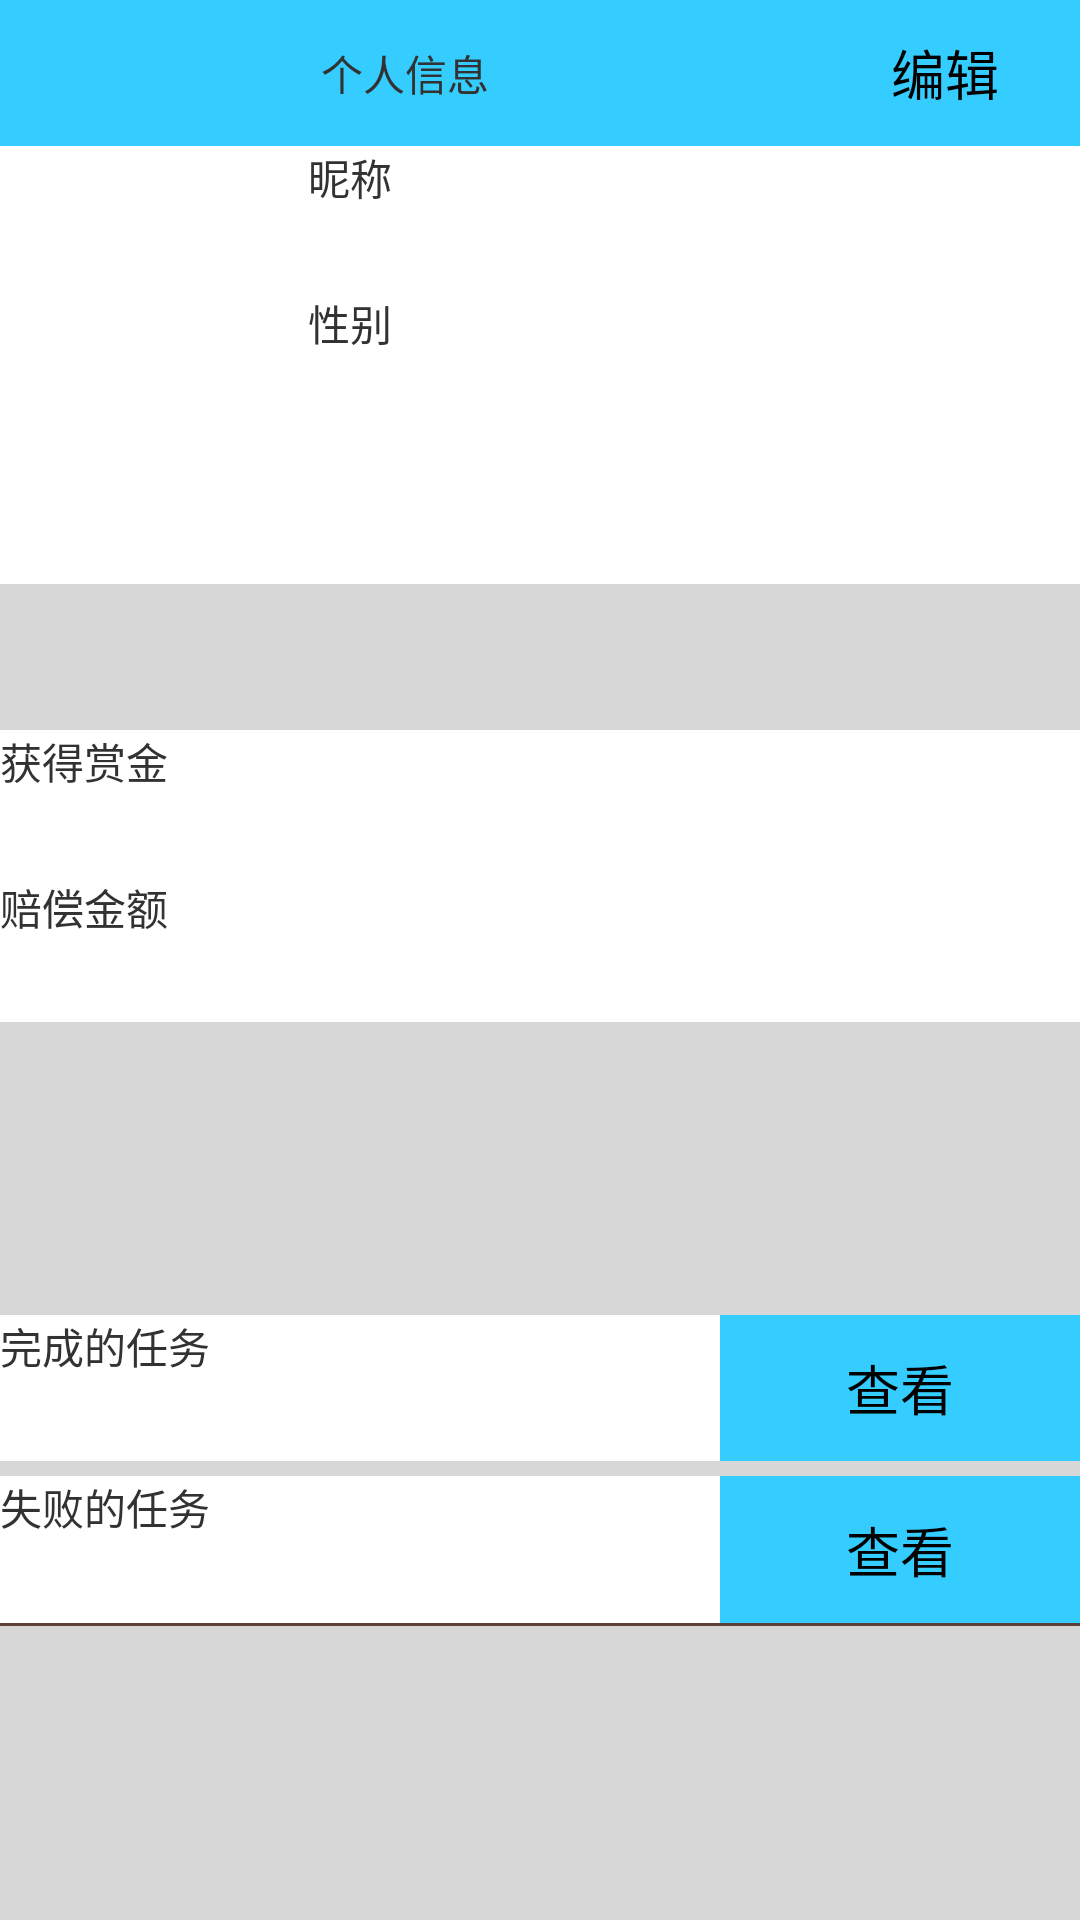

Produce the Android XML layout that renders to this screen, including the resource entries it uses.
<!-- AndroidManifest.xml: application theme AppTheme -->
<!-- res/layout/activity_view_user_info.xml -->
<LinearLayout xmlns:android="http://schemas.android.com/apk/res/android"
    xmlns:tools="http://schemas.android.com/tools"
    android:layout_width="match_parent"
    android:layout_height="match_parent"
    android:orientation="vertical"
    android:background="@color/divider_gray"
    tools:context="com.reuworld.reworld.activities.ViewUserInfoAty">
    <LinearLayout
        android:background="@color/app_color"
        android:id="@+id/barLayout"
        android:layout_weight="1"
        android:layout_width="match_parent"
        android:orientation="horizontal"
        android:layout_height="0dp">
        
        <TextView
            android:layout_weight="3"
            android:text="个人信息"
            android:gravity="center"
            android:layout_width="0dp"
            android:layout_height="match_parent" />
        <Button
            android:background="@color/app_color"
            android:id="@+id/editBtn"
            android:text="编辑"
            android:layout_weight="1"
            android:layout_width="0dp"
            android:layout_height="match_parent" />

    </LinearLayout>
    <LinearLayout
        android:background="@color/white"
        android:orientation="horizontal"
        android:layout_weight="2"
        android:layout_width="fill_parent"
        android:layout_height="0dp">
        <ImageView
            android:id="@+id/headPortrait"
            android:layout_weight="1"
            android:layout_width="0dp"
            android:layout_height="match_parent" />
        <LinearLayout
            android:orientation="vertical"
            android:layout_weight="2.5"
            android:layout_width="0dp"
            android:layout_height="match_parent">
            <LinearLayout
                android:layout_weight="1"
                android:orientation="horizontal"
                android:layout_width="match_parent"
                android:layout_height="0dp">
                <TextView
                    android:text="@string/username"
                    android:layout_weight="1"
                    android:layout_width="0dp"
                    android:layout_height="match_parent" />
                <TextView
                    android:id="@+id/usernameText"
                    android:layout_weight="1"
                    android:layout_width="0dp"
                    android:layout_height="match_parent" />
            </LinearLayout>

            <LinearLayout
                android:layout_weight="1"
                android:orientation="horizontal"
                android:layout_width="match_parent"
                android:layout_height="0dp">
                <TextView
                    android:text="@string/sex"
                    android:layout_weight="1"
                    android:layout_width="0dp"
                    android:layout_height="match_parent" />
                <TextView
                    android:id="@+id/sexText"
                    android:layout_weight="1"
                    android:layout_width="0dp"
                    android:layout_height="match_parent" />
            </LinearLayout>



        </LinearLayout>
    </LinearLayout>
    <TextView
        android:background="@color/white"
        android:id="@+id/selfInfoText"
        android:layout_weight="1"
        android:layout_width="match_parent"
        android:layout_height="0dp" />

    <LinearLayout
        android:layout_weight="1"
        android:layout_width="match_parent"
        android:layout_height="0dp">

    </LinearLayout>
    
        
        
        

    

    <LinearLayout
        android:background="@color/white"
        android:layout_weight="1"
        android:orientation="horizontal"
        android:layout_width="match_parent"
        android:layout_height="0dp">
        <TextView
            android:text="@string/get_money"
            android:layout_weight="1"
            android:layout_width="0dp"
            android:layout_height="match_parent" />
        <TextView
            android:id="@+id/getBountyText"
            android:layout_weight="1"
            android:layout_width="0dp"
            android:layout_height="match_parent" />
    </LinearLayout>

    <LinearLayout
        android:background="@color/white"
        android:layout_weight="1"
        android:orientation="horizontal"
        android:layout_width="match_parent"
        android:layout_height="0dp">
        <TextView
            android:text="@string/lose_money"
            android:layout_weight="1"
            android:layout_width="0dp"
            android:layout_height="match_parent" />
        <TextView
            android:id="@+id/loseMoneyText"
            android:layout_weight="1"
            android:layout_width="0dp"
            android:layout_height="match_parent" />
    </LinearLayout>
    
        
        
        

    
    <LinearLayout
        android:layout_weight="2"
        android:layout_width="match_parent"
        android:layout_height="0dp">

    </LinearLayout>
    
        
        
        

    
    <LinearLayout
        android:background="@color/white"
        android:layout_weight="1"
        android:orientation="horizontal"
        android:layout_width="match_parent"
        android:layout_height="0dp">
        <TextView
            android:text="@string/complete_task_list"
            android:layout_weight="1"
            android:layout_width="0dp"
            android:layout_height="match_parent" />
        <TextView
            android:id="@+id/completedText"
            android:layout_weight="1"
            android:layout_width="0dp"
            android:layout_height="match_parent" />
        <Button
            android:background="@color/app_color"
            android:text="查看"
            android:id="@+id/viewCompletedBtn"
            android:layout_width="0dp"
            android:layout_height="match_parent"
            android:layout_weight="1"/>
    </LinearLayout>
    <LinearLayout
        android:background="@color/white"
        android:layout_marginTop="5dp"
        android:layout_weight="1"
        android:orientation="horizontal"
        android:layout_width="match_parent"
        android:layout_height="0dp">
        <TextView
            android:text="@string/fail_task_list"
            android:layout_weight="1"
            android:layout_width="0dp"
            android:layout_height="match_parent" />
        <TextView
            android:id="@+id/failedText"
            android:layout_weight="1"
            android:layout_width="0dp"
            android:layout_height="match_parent" />
        <Button
            android:background="@color/app_color"
            android:text="查看"
            android:layout_width="0dp"
            android:layout_height="match_parent"
            android:layout_weight="1"
            android:id="@+id/viewFailedBtn"/>
    </LinearLayout>
    <LinearLayout
        android:layout_width="match_parent"
        android:background="@color/primary_dark"
        android:layout_height="1dp">

    </LinearLayout>

    <LinearLayout
        android:layout_weight="2"
        android:layout_width="match_parent"
        android:layout_height="0dp">

    </LinearLayout>

</LinearLayout>
<!-- resources referenced by this layout -->
<resources>
  <color name="app_color">#35ccff</color>
  <color name="divider_gray">#d7d7d7</color>
  <color name="primary_dark">#5d4037</color>
  <color name="white">#ffffff</color>
  <string name="complete_task_list">完成的任务</string>
  <string name="fail_task_list">失败的任务</string>
  <string name="get_money">获得赏金</string>
  <string name="lose_money">赔偿金额</string>
  <string name="sex">性别</string>
  <string name="username">昵称</string>
  <style name="AppTheme" parent="android:Theme.Holo.Light.NoActionBar">
          
      </style>
</resources>
